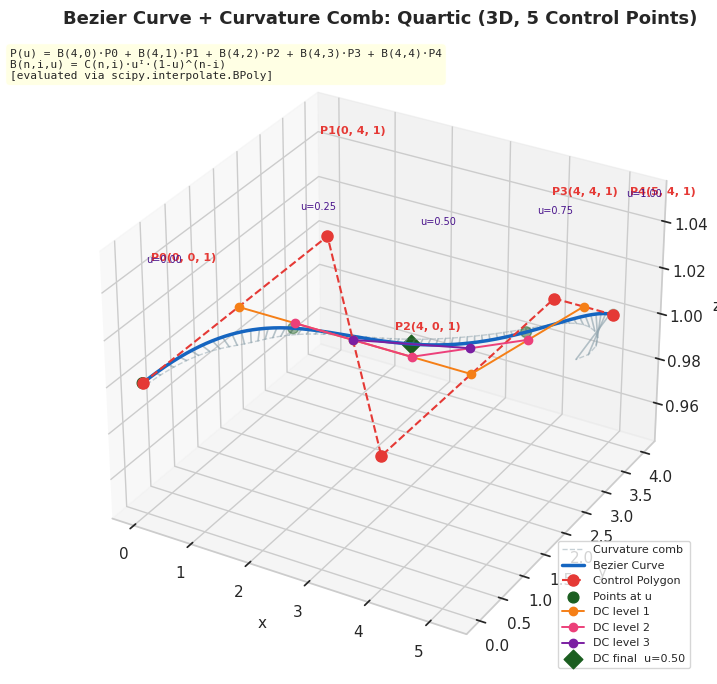

Reproduce this figure in Python.
import numpy as np
import matplotlib.pyplot as plt
import seaborn as sns
from scipy.interpolate import BPoly


# ============================================================
# -- Switch  (only change this one line) ---------------------
# ============================================================

CASE = 2   # 1 = Quadratic 2D,  2 = Quartic 3D


# ============================================================
# -- CASE Data  (do not change) ------------------------------
# ============================================================

CASE_DATA = {
    1: dict(
        points      = np.array([
            [1, 1],   # P0
            [3, 3],   # P1
            [5, 1],   # P2
        ]),
        u_highlight = [0.00, 0.25, 0.50, 0.75, 1.00],
        u_dc        = 0.50,
        output      = '34-bezier_curvature_quadratic_2d.png',
    ),
    2: dict(
        points      = np.array([
            [0, 0, 1],   # P0
            [0, 4, 1],   # P1
            [4, 0, 1],   # P2
            [4, 4, 1],   # P3
            [5, 4, 1],   # P4
        ]),
        u_highlight = [0.00, 0.25, 0.50, 0.75, 1.00],
        u_dc        = 0.50,
        output      = '34-bezier_curvature_quartic_3d.png',
    ),
}


# ============================================================
# -- BezierCurve  (generic) ----------------------------------
# ============================================================

class BezierCurve:
    """
    Generic Bezier curve, any degree, 2D or 3D.

    Curve evaluation uses scipy.interpolate.BPoly.

    Curvature uses derivative Bezier curves:
      P'(u)  — BPoly with control points Q_i = n*(P_{i+1} - P_i)
      P''(u) — BPoly with control points R_i = (n-1)*(Q_{i+1} - Q_i)

    kappa = |P' x P''| / |P'|^3
      2D: cross product is scalar  x'y'' - y'x''
      3D: cross product is a vector, take its norm
    """

    def __init__(self, points: np.ndarray):
        self.points = points
        self.n      = len(points)
        self.degree = self.n - 1
        self.dim    = points.shape[1]

        c = points[:, np.newaxis, :]
        self._bpoly = BPoly(c, [0, 1])

        Q = self.degree * np.diff(points, axis=0)
        self._bpoly_d1 = BPoly(Q[:, np.newaxis, :], [0, 1])

        if len(Q) > 1:
            R = (self.degree - 1) * np.diff(Q, axis=0)
            self._bpoly_d2 = BPoly(R[:, np.newaxis, :], [0, 1])
        else:
            self._bpoly_d2 = None

        print(c)
        print(Q)
        print(R)

    def point(self, u):
        return self._bpoly(u)

    def curve(self, n_pts=300):
        return self._bpoly(np.linspace(0, 1, n_pts))

    def highlight_points(self, u_list):
        return self._bpoly(np.array(u_list))

    def de_casteljau(self, u):
        levels  = [self.points.copy()]
        current = self.points.copy()
        while len(current) > 1:
            current = np.array([
                (1-u)*current[j] + u*current[j+1]
                for j in range(len(current) - 1)
            ])
            levels.append(current)
        return levels

    def d1(self, u):
        return self._bpoly_d1(u)

    def d2(self, u):
        if self._bpoly_d2 is None:
            return np.zeros((len(np.atleast_1d(u)), self.dim))
        return self._bpoly_d2(u)

    def curvature(self, u):
        u_arr = np.atleast_1d(u)
        d1    = self.d1(u_arr)
        d2    = self.d2(u_arr)
        if self.dim == 2:
            cross = np.abs(d1[:, 0]*d2[:, 1] - d1[:, 1]*d2[:, 0])
        else:
            cross = np.linalg.norm(np.cross(d1, d2), axis=1)
        speed = np.linalg.norm(d1, axis=1)
        denom = np.where(speed > 1e-10, speed**3, np.inf)
        return cross / denom

    @property
    def degree_name(self):
        names = {2:'Quadratic', 3:'Cubic', 4:'Quartic', 5:'Quintic'}
        return names.get(self.degree, f'Degree-{self.degree}')

    @property
    def dim_name(self):
        return '3D' if self.dim == 3 else '2D'


# ============================================================
# -- BezierPlot  (full plot + curvature comb) ----------------
# ============================================================

class BezierPlot:
    """
    Full plot matching 32-bezier-scipy.py output:
      curve, control polygon, highlight points, DC levels,
      equation box — plus curvature comb added on top.
    """

    COLOR_CURVE   = '#1565C0'
    COLOR_POLYGON = '#E53935'
    COLOR_CTRL    = '#E53935'
    COLOR_POINT   = '#1B5E20'
    COLOR_LABEL   = '#4A148C'
    COLOR_COMB    = '#90A4AE'
    COLOR_DC = [
        '#F57F17',   # level 1 — amber
        '#EC407A',   # level 2 — pink
        '#7B1FA2',   # level 3 — violet
        '#1B5E20',   # level 4 — green (final point)
    ]

    def __init__(self, bezier, u_highlight, u_dc=0.5,
                 n_pts=300, comb_scale=None):
        self.bezier      = bezier
        self.u_highlight = u_highlight
        self.u_dc        = u_dc
        self.n_pts       = n_pts
        self.is_3d       = (bezier.dim == 3)

        self.u_vals    = np.linspace(0, 1, n_pts)
        self.curve_pts = bezier.curve(n_pts)
        self.kappa     = bezier.curvature(self.u_vals)

        if comb_scale is None:
            ext     = np.ptp(self.curve_pts[:, :2], axis=0).max()
            kap_max = np.percentile(self.kappa, 95)
            self.comb_scale = (0.15 * ext / kap_max
                               if kap_max > 1e-10 else 0.1)
        else:
            self.comb_scale = comb_scale

        sns.set_theme(style='whitegrid')
        if self.is_3d:
            self.fig = plt.figure(figsize=(10, 7))
            self.ax  = self.fig.add_subplot(111, projection='3d')
        else:
            self.fig, self.ax = plt.subplots(figsize=(9, 7))

    # -- Coordinate helpers ----------------------------------

    def _coords(self, pts):
        if self.is_3d:
            return pts[:, 0], pts[:, 1], pts[:, 2]
        return pts[:, 0], pts[:, 1]

    def _plot_line(self, pts, **kwargs):
        self.ax.plot(*self._coords(pts), **kwargs)

    def _scatter_pts(self, pts, **kwargs):
        if self.is_3d:
            xs, ys, zs = self._coords(pts)
            self.ax.scatter(xs, ys, zs, **kwargs)
        else:
            xs, ys = self._coords(pts)
            self.ax.scatter(xs, ys, **kwargs)

    def _annotate(self, pt, text, dx, dy, dz, color):
        if self.is_3d:
            self.ax.text(pt[0]+dx, pt[1]+dy, pt[2]+dz,
                         text, fontsize=8, color=color,
                         fontweight='bold')
        else:
            self.ax.annotate(text,
                             xy=(pt[0], pt[1]),
                             xytext=(pt[0]+dx, pt[1]+dy),
                             fontsize=8.5, color=color,
                             fontweight='bold')

    # -- Original 32-bezier-scipy drawing methods ------------

    def _draw_curve(self):
        pts = self.bezier.curve()
        self._plot_line(pts, color=self.COLOR_CURVE, linewidth=2.5,
                        label='Bezier Curve', zorder=3)

    def _draw_control_polygon(self):
        self._plot_line(self.bezier.points,
                        color=self.COLOR_POLYGON, linestyle='--',
                        linewidth=1.5, marker='o', markersize=8,
                        label='Control Polygon', zorder=4)

    def _label_control_points(self):
        for i, pt in enumerate(self.bezier.points):
            coords = ', '.join(f'{v:.4g}' for v in pt)
            name   = f'P{i}({coords})'
            dy     = 0.15 if i % 2 == 0 else -0.28
            self._annotate(pt, name, dx=0.10, dy=dy, dz=0.05,
                           color=self.COLOR_CTRL)

    def _draw_highlight_points(self):
        pts = self.bezier.highlight_points(self.u_highlight)
        self._scatter_pts(pts, color=self.COLOR_POINT,
                          s=60, zorder=5, label='Points at u')
        for u, pt in zip(self.u_highlight, pts):
            coords = ', '.join(f'{v:.3g}' for v in pt)
            dx = -0.55 if u == 1.0 else 0.08
            dy = -0.28 if u in (0.0, 1.0) else 0.10
            if self.is_3d:
                self.ax.text(pt[0]+0.08, pt[1]+0.08, pt[2]+0.05,
                             f'u={u:.2f}', fontsize=7,
                             color=self.COLOR_LABEL)
            else:
                self.ax.annotate(
                    f'u={u:.2f}\n({coords})',
                    xy=(pt[0], pt[1]),
                    xytext=(pt[0]+dx, pt[1]+dy),
                    fontsize=7.5, color=self.COLOR_LABEL,
                    bbox=dict(boxstyle='round,pad=0.2',
                              fc='white', alpha=0.65, ec='none'),
                )

    def _draw_de_casteljau(self):
        levels = self.bezier.de_casteljau(self.u_dc)
        for lv in range(1, len(levels) - 1):
            pts = levels[lv]
            col = self.COLOR_DC[min(lv-1, len(self.COLOR_DC)-1)]
            self._plot_line(pts, color=col, linewidth=1.4,
                            marker='o', markersize=6, zorder=6,
                            label=f'DC level {lv}')
        final = levels[-1]
        col   = self.COLOR_DC[min(len(levels)-2, len(self.COLOR_DC)-1)]
        self._scatter_pts(final, color=col, marker='D',
                          s=90, zorder=7,
                          label=f'DC final  u={self.u_dc:.2f}')

    def _add_equation_box(self):
        n     = self.bezier.degree
        terms = ' + '.join(
            f'B({n},{i})\u00b7P{i}' for i in range(self.bezier.n)
        )
        text = (f'P(u) = {terms}\n'
                f'B(n,i,u) = C(n,i)\u00b7u\u1d35\u00b7(1-u)^(n-i)\n'
                f'[evaluated via scipy.interpolate.BPoly]')
        if self.is_3d:
            self.fig.text(0.13, 0.92, text, fontsize=8,
                          fontfamily='monospace', va='top',
                          bbox=dict(boxstyle='round,pad=0.4',
                                    facecolor='lightyellow', alpha=0.85))
        else:
            self.ax.text(0.02, 0.97, text,
                         transform=self.ax.transAxes,
                         fontsize=8, fontfamily='monospace', va='top',
                         bbox=dict(boxstyle='round,pad=0.4',
                                   facecolor='lightyellow', alpha=0.85))

    # -- Curvature comb (new) --------------------------------

    def _draw_comb(self):
        """
        Perpendicular spikes along the curve,
        length proportional to kappa at each point.

        2D: normal = unit tangent rotated 90 degrees.
        3D: principal normal via N = (P' x P'') x P',
            normalized — points toward centre of curvature
            in full 3D space. Spikes drawn as 3D lines.
        """
        step  = max(1, self.n_pts // 60)
        u_sub = self.u_vals[::step]

        d1v   = self.bezier.d1(u_sub)   # (m, dim)
        d2v   = self.bezier.d2(u_sub)   # (m, dim)
        base  = self.bezier._bpoly(u_sub)  # (m, dim)
        kap_s = self.bezier.curvature(u_sub)

        if not self.is_3d:
            # 2D: rotate tangent 90 degrees
            speed = np.linalg.norm(d1v, axis=1, keepdims=True)
            speed = np.where(speed > 1e-10, speed, 1e-10)
            T = d1v / speed
            N = np.stack([-T[:, 1], T[:, 0]], axis=1)

            tip = base + self.comb_scale * kap_s[:, np.newaxis] * N

            for b, t in zip(base, tip):
                self.ax.plot([b[0], t[0]], [b[1], t[1]],
                             color=self.COLOR_COMB, alpha=0.65,
                             linewidth=1.2, zorder=2)
            self.ax.plot(tip[:, 0], tip[:, 1],
                         color=self.COLOR_COMB, alpha=0.5,
                         linewidth=1.0, linestyle='--', zorder=2,
                         label='Curvature comb')
        else:
            # 3D: principal normal N = (P' x P'') x P'
            cross_d1_d2 = np.cross(d1v, d2v)          # binormal direction
            N_raw       = np.cross(cross_d1_d2, d1v)  # principal normal

            norm = np.linalg.norm(N_raw, axis=1, keepdims=True)
            norm = np.where(norm > 1e-10, norm, 1e-10)
            N    = N_raw / norm

            tip = base + self.comb_scale * kap_s[:, np.newaxis] * N

            for b, t in zip(base, tip):
                self.ax.plot([b[0], t[0]], [b[1], t[1]], [b[2], t[2]],
                             color=self.COLOR_COMB, alpha=0.65,
                             linewidth=1.2)
            self.ax.plot(tip[:, 0], tip[:, 1], tip[:, 2],
                         color=self.COLOR_COMB, alpha=0.5,
                         linewidth=1.0, linestyle='--',
                         label='Curvature comb')

    # -- Decorations -----------------------------------------

    def _set_decorations(self):
        title = (f'Bezier Curve + Curvature Comb: '
                 f'{self.bezier.degree_name} '
                 f'({self.bezier.dim_name}, '
                 f'{self.bezier.n} Control Points)')
        self.ax.set_title(title, fontsize=13,
                          fontweight='bold', pad=14)
        self.ax.set_xlabel('x', fontsize=11)
        self.ax.set_ylabel('y', fontsize=11)
        if self.is_3d:
            self.ax.set_zlabel('z', fontsize=11)
        self.ax.legend(fontsize=8, loc='lower right')

        if not self.is_3d:
            pts   = self.bezier.points
            curve = self.bezier.curve()
            all_x = np.concatenate([pts[:, 0], curve[:, 0]])
            all_y = np.concatenate([pts[:, 1], curve[:, 1]])
            m = 0.8
            self.ax.set_xlim(all_x.min()-m, all_x.max()+m)
            self.ax.set_ylim(all_y.min()-m, all_y.max()+m)

    # -- Main ------------------------------------------------

    def draw(self):
        self._draw_comb()             # draw first so curve sits on top
        self._draw_curve()
        self._draw_control_polygon()
        self._label_control_points()
        self._draw_highlight_points()
        self._draw_de_casteljau()
        self._add_equation_box()
        self._set_decorations()

    def save(self, filename):
        self.fig.tight_layout()
        self.fig.savefig(filename, dpi=150)
        print(f'Saved: {filename}')

    def show(self):
        self.fig.tight_layout()
        plt.show()


# ============================================================
# -- Entry Point ---------------------------------------------
# ============================================================

def main() -> int:
    data   = CASE_DATA[CASE]
    bezier = BezierCurve(data['points'])
    plot   = BezierPlot(
        bezier,
        u_highlight = data['u_highlight'],
        u_dc        = data['u_dc'],
    )
    plot.draw()
    plot.save(data['output'])
    plot.show()
    return 0


if __name__ == '__main__':
    raise SystemExit(main())
